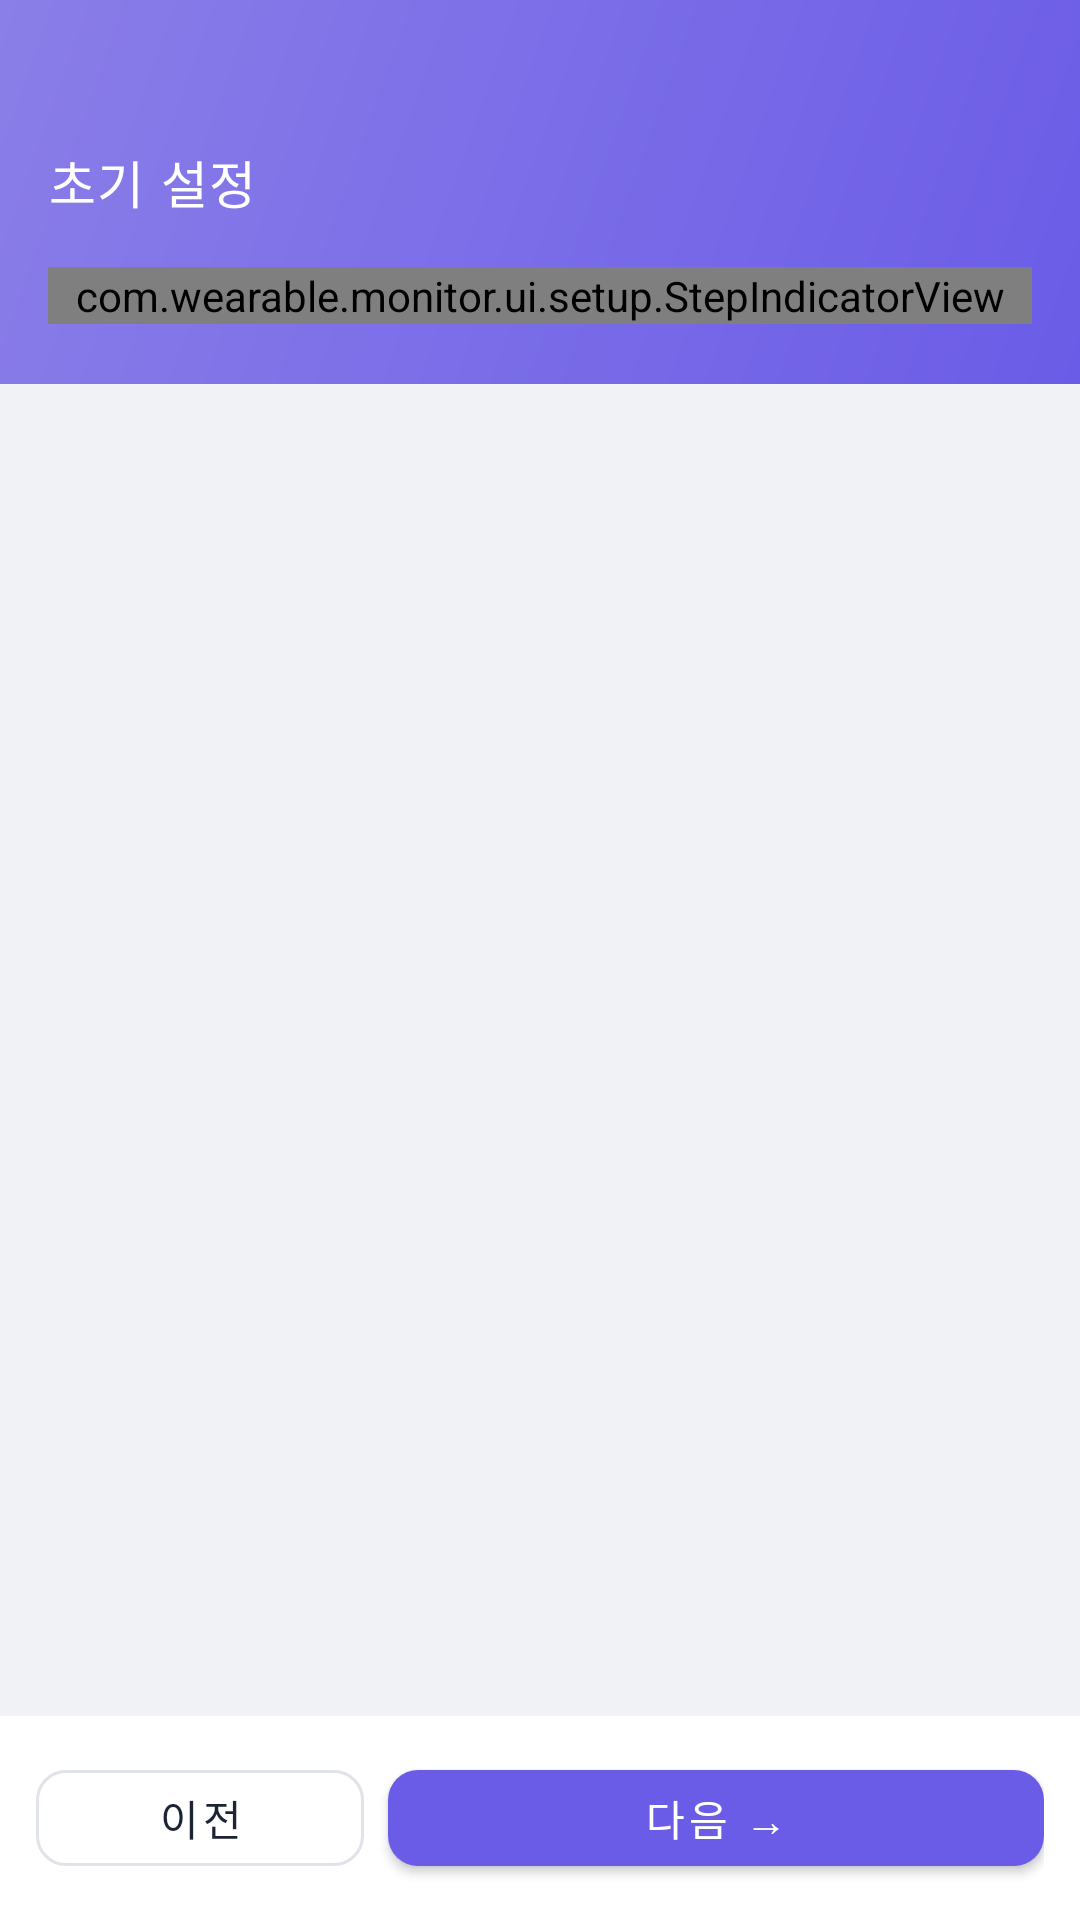

Here is an Android app screen rendered from its layout file. Give the layout XML and the strings, colors and styles it references.
<!-- AndroidManifest.xml: application theme Theme.WearableMonitor -->
<!-- res/layout/activity_setup_wizard.xml -->
<?xml version="1.0" encoding="utf-8"?>
<LinearLayout xmlns:android="http://schemas.android.com/apk/res/android"
    android:layout_width="match_parent"
    android:layout_height="match_parent"
    android:background="@color/bg_page"
    android:orientation="vertical">

    
    <LinearLayout
        android:layout_width="match_parent"
        android:layout_height="wrap_content"
        android:background="@drawable/bg_header_gradient"
        android:orientation="vertical"
        android:paddingHorizontal="16dp"
        android:paddingTop="48dp"
        android:paddingBottom="20dp">

        <TextView
            android:layout_width="wrap_content"
            android:layout_height="wrap_content"
            android:text="@string/wizard_title"
            android:textAppearance="@style/TextAppearance.App.Title" />

        
        <com.wearable.monitor.ui.setup.StepIndicatorView
            android:id="@+id/stepIndicator"
            android:layout_width="match_parent"
            android:layout_height="wrap_content"
            android:layout_marginTop="16dp" />
    </LinearLayout>

    
    <FrameLayout
        android:id="@+id/fragmentContainer"
        android:layout_width="match_parent"
        android:layout_height="0dp"
        android:layout_weight="1" />

    
    <LinearLayout
        android:layout_width="match_parent"
        android:layout_height="68dp"
        android:background="@color/bg_card"
        android:gravity="center_vertical"
        android:orientation="horizontal"
        android:paddingHorizontal="12dp">

        <com.google.android.material.button.MaterialButton
            android:id="@+id/btnPrevious"
            style="@style/Widget.MaterialComponents.Button.OutlinedButton"
            android:layout_width="0dp"
            android:layout_height="@dimen/btn_height_standard"
            android:layout_marginEnd="8dp"
            android:layout_weight="1"
            android:text="@string/btn_previous"
            android:textColor="@color/text_primary"
            xmlns:app="http://schemas.android.com/apk/res-auto"
            app:cornerRadius="@dimen/btn_corner_standard"
            app:strokeColor="@color/border" />

        <com.google.android.material.button.MaterialButton
            android:id="@+id/btnNext"
            android:layout_width="0dp"
            android:layout_height="@dimen/btn_height_standard"
            android:layout_weight="2"
            android:text="@string/btn_next"
            android:textColor="@color/white"
            xmlns:app="http://schemas.android.com/apk/res-auto"
            app:backgroundTint="@color/primary"
            app:cornerRadius="@dimen/btn_corner_standard" />
    </LinearLayout>

</LinearLayout>
<!-- resources referenced by this layout -->
<resources>
  <color name="bg_card">#FFFFFF</color>
  <color name="bg_page">#F0F2F5</color>
  <color name="border">#E0E4EA</color>
  <color name="primary">#6B5CE7</color>
  <color name="text_primary">#1C2333</color>
  <color name="white">#FFFFFF</color>
  <dimen name="btn_corner_standard">10dp</dimen>
  <dimen name="btn_height_standard">44dp</dimen>
  <!-- drawable bg_header_gradient (drawable) -->
  <?xml version="1.0" encoding="utf-8"?>
  <shape xmlns:android="http://schemas.android.com/apk/res/android">
      <gradient
          android:startColor="@color/primary"
          android:endColor="#8A7EE8"
          android:angle="135" />
  </shape>
  <string name="btn_next">다음 →</string>
  <string name="btn_previous">이전</string>
  <string name="wizard_title">초기 설정</string>
  <style name="TextAppearance.App.Title">
          <item name="android:textSize">17sp</item>
          <item name="android:fontWeight">700</item>
          <item name="android:textColor">@color/white</item>
      </style>
  <style name="Theme.WearableMonitor" parent="Theme.MaterialComponents.DayNight.DarkActionBar">
          <item name="colorPrimary">@color/primary</item>
          <item name="colorPrimaryVariant">@color/primary_dark</item>
          <item name="colorOnPrimary">@color/white</item>
          <item name="colorSecondary">@color/accent</item>
          <item name="android:windowBackground">@color/bg_page</item>
      </style>
  <color name="primary_dark">#5647CC</color>
  <color name="accent">#F5A623</color>
</resources>
